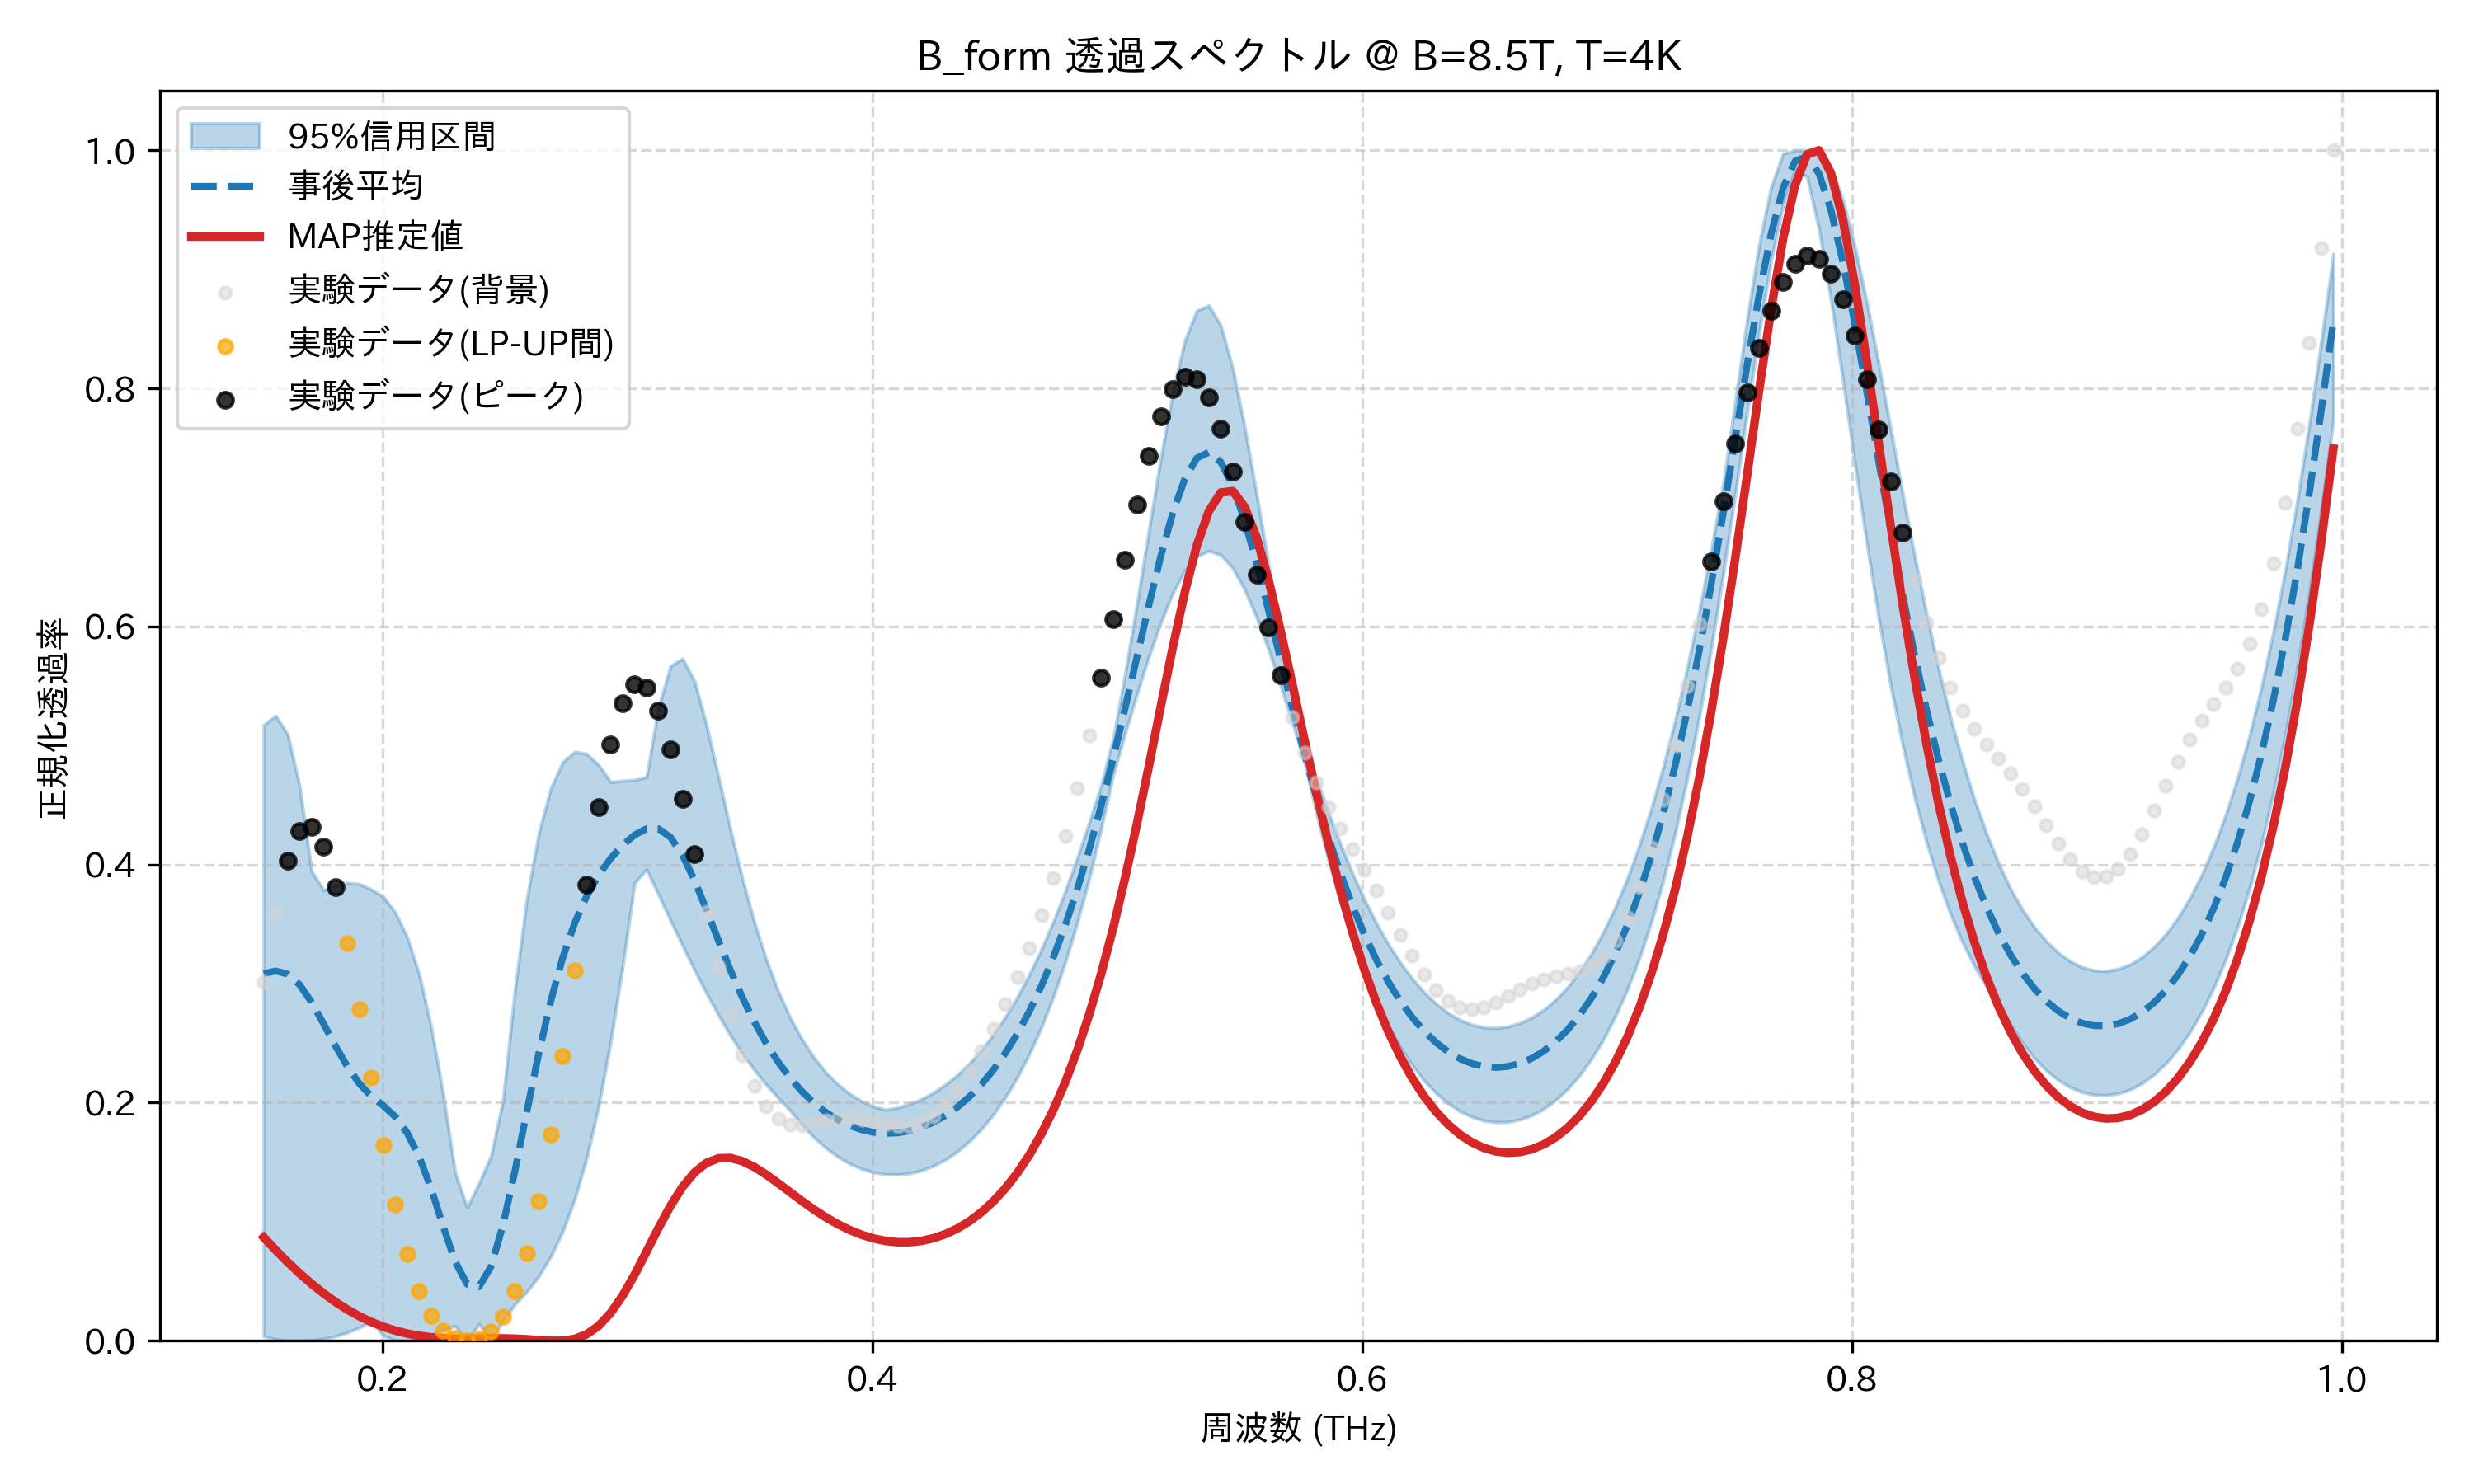

Values plotted in this chart, from the file beside it:
frequency_thz, mean_transmission, map_transmission, lower_95, upper_95, observed_normalized
0.1514, 0.3084, 0.08692, 0.003764, 0.5173, 0.3016
0.1563, 0.3106, 0.07624, 0.001332, 0.525, 0.359
0.1612, 0.308, 0.06612, 0.0001213, 0.5095, 0.4032
0.1661, 0.2991, 0.05664, 0.0, 0.4658, 0.4281
0.171, 0.2844, 0.04786, 0.0003087, 0.3946, 0.4316
0.1759, 0.2663, 0.03983, 0.001609, 0.3786, 0.4148
0.1808, 0.2476, 0.03259, 0.003865, 0.3826, 0.3807
0.1856, 0.2303, 0.02617, 0.00706, 0.3847, 0.3338
0.1905, 0.216, 0.02057, 0.01119, 0.3836, 0.2788
0.1954, 0.2054, 0.01578, 0.01627, 0.3792, 0.2208
0.2003, 0.1974, 0.01179, 0.004367, 0.373, 0.1645
0.2052, 0.1882, 0.008558, 0.0001459, 0.3598, 0.1142
0.2101, 0.1745, 0.006042, 0.0, 0.339, 0.0729
0.2149, 0.1546, 0.004186, 0.001793, 0.3077, 0.04198
0.2198, 0.1277, 0.002922, 0.00506, 0.2636, 0.02111
0.2247, 0.09622, 0.002169, 0.009032, 0.2071, 0.008546
0.2296, 0.06658, 0.001826, 0.01255, 0.1412, 0.002082
0.2345, 0.04759, 0.001778, 0.0, 0.1119, 0.0
0.2394, 0.0454, 0.001891, 0.01418, 0.1323, 0.001727
0.2443, 0.06235, 0.00202, 0.0, 0.1554, 0.007976
0.2491, 0.09706, 0.002024, 0.01703, 0.202, 0.02049
0.254, 0.1427, 0.001788, 0.03084, 0.295, 0.04155
0.2589, 0.1928, 0.001274, 0.04127, 0.3715, 0.07333
0.2638, 0.2418, 0.0005785, 0.05439, 0.4267, 0.1172
0.2687, 0.2855, 0.0, 0.07099, 0.4643, 0.1733
0.2736, 0.322, 8.619519386682769e-05, 0.09205, 0.4861, 0.2394
0.2785, 0.3511, 0.00162, 0.119, 0.4948, 0.3113
0.2833, 0.3737, 0.005513, 0.1536, 0.4931, 0.3832
0.2882, 0.3912, 0.0126, 0.1973, 0.4836, 0.4484
0.2931, 0.4051, 0.0234, 0.2512, 0.4694, 0.5006
0.298, 0.4162, 0.0379, 0.3142, 0.4705, 0.5357
0.3029, 0.4248, 0.05549, 0.3847, 0.471, 0.5516
0.3078, 0.4301, 0.07496, 0.3959, 0.4735, 0.5487
0.3127, 0.4301, 0.09478, 0.3747, 0.532, 0.5294
0.3175, 0.4229, 0.1133, 0.3531, 0.5666, 0.497
0.3224, 0.4081, 0.1292, 0.3321, 0.5731, 0.4553
0.3273, 0.387, 0.1413, 0.3117, 0.5543, 0.4086
0.3322, 0.3623, 0.1494, 0.2921, 0.5176, 0.3605
0.3371, 0.3365, 0.1533, 0.2737, 0.4743, 0.3147
0.342, 0.3116, 0.1536, 0.2567, 0.4298, 0.2738
0.3468, 0.2886, 0.1509, 0.2414, 0.3886, 0.24
0.3517, 0.268, 0.146, 0.2276, 0.3519, 0.2142
0.3566, 0.2499, 0.1396, 0.2152, 0.3203, 0.1966
0.3615, 0.2342, 0.1324, 0.2042, 0.2936, 0.1862
0.3664, 0.2207, 0.1248, 0.1934, 0.2714, 0.1816
0.3713, 0.2093, 0.1173, 0.1814, 0.253, 0.1811
0.3762, 0.1997, 0.1102, 0.1708, 0.2378, 0.1827
0.381, 0.1918, 0.1037, 0.1619, 0.2253, 0.1849
0.3859, 0.1855, 0.09788, 0.1546, 0.2153, 0.1865
0.3908, 0.1807, 0.09295, 0.1487, 0.2073, 0.187
0.3957, 0.1772, 0.08894, 0.1444, 0.2012, 0.186
0.4006, 0.1751, 0.08589, 0.1414, 0.1967, 0.1841
0.4055, 0.1743, 0.08383, 0.1398, 0.1941, 0.1818
0.4104, 0.1747, 0.0828, 0.1396, 0.1959, 0.1802
0.4152, 0.1764, 0.08282, 0.1407, 0.1989, 0.1802
0.4201, 0.1793, 0.08394, 0.1432, 0.2031, 0.1829
0.425, 0.1836, 0.0862, 0.147, 0.2085, 0.1888
0.4299, 0.1893, 0.08966, 0.1523, 0.2153, 0.1981
0.4348, 0.1964, 0.09439, 0.1591, 0.2234, 0.2105
0.4397, 0.2051, 0.1005, 0.1677, 0.2331, 0.2257
... 114 more rows
